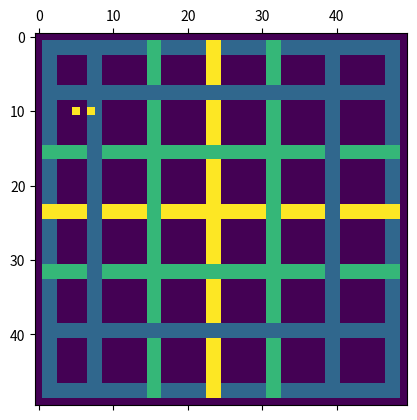

The script that saved this image: (Note: this script raises an exception after producing the figure.)
from __future__ import annotations
import numpy as np
from copy import deepcopy
import matplotlib.pyplot as plt
from enum import Enum


class Direction(Enum):
    RIGHT = (0, 1)
    DOWN = (1, 0)
    LEFT = (0, -1)
    UP = (-1, 0)

    def is_left_turn(self, other: Direction):
        return [self, other] in [
            [Direction.UP, Direction.LEFT],
            [Direction.LEFT, Direction.DOWN],
            [Direction.DOWN, Direction.RIGHT],
            [Direction.RIGHT, Direction.UP]
        ]


class GridWorldEnv:
    def __init__(self, render_mode=None):
        self.map, self.junctions = self.generate_map(50, 50, 5, 5)

        n, m = self.map.shape

        self.map_obs = self.map[self.map >= 1]

        self.vehicles = [
            Vehicle(self, 10, 5, Direction.RIGHT),
            Vehicle(self, 10, 7, Direction.RIGHT),
        ]

        # Top left corner of junction
        self.junctions = [
            Junction(1, 8, [(1, Direction.LEFT), (1, Direction.RIGHT), (1, Direction.DOWN)]),
            Junction(9, 8, [(1, Direction.LEFT), (1, Direction.RIGHT), (1, Direction.UP)]),
        ]

        # Pseudjunctions
        self.corner_roads = {
            (1, 1): Direction.DOWN,
            (2, 2): Direction.RIGHT,
            (n-2, 1): Direction.RIGHT,
            (n-3, 2): Direction.UP,
            (n-2, m-2): Direction.UP,
            (n-3, m-3): Direction.LEFT,
            (1, m-2): Direction.LEFT,
            (2, m-3): Direction.DOWN
        }

        self.render()
        for i in range(10):
            self.step()
            self.render()

    def step(self):
        for vehicle in self.vehicles:
            vehicle.move()

    def render(self):
        temp = deepcopy(self.map)

        for vehicle in self.vehicles:
            temp[vehicle.i, vehicle.j] = 3

        plt.matshow(temp)
        plt.show()

    @staticmethod
    def generate_map(i: int, j: int, hor_jun: int, ver_jun: int) -> np.array:
        new_map = np.zeros((i, j))
        junctions = []

        # Edge roads
        new_map[1:3, 1:-1] = 1
        new_map[-3:-1, 1:-1] = 1
        new_map[1:-1, 1:3] = 1
        new_map[1:-1, -3:-1] = 1

        hor_jun_loc = list(np.linspace(1, i - 2, hor_jun + 2, dtype=int)[1:-1])
        ver_jun_loc = list(np.linspace(1, j - 2, ver_jun + 2, dtype=int)[1:-1])

        for hor_loc in hor_jun_loc:
            for ver_loc in ver_jun_loc:
                junctions.append(
                    Junction(hor_loc, ver_loc, [(1, Direction.LEFT), (1, Direction.RIGHT), (1, Direction.DOWN)]))

        # 3 prio roads
        new_map[hor_jun_loc[len(hor_jun_loc) // 2] - 1:hor_jun_loc[len(hor_jun_loc) // 2] + 1, 1:-1] = 3
        new_map[1:-1, ver_jun_loc[len(ver_jun_loc) // 2] - 1:ver_jun_loc[len(ver_jun_loc) // 2] + 1] = 3

        # 2-prio roads
        new_map[hor_jun_loc[len(hor_jun_loc) // 4] - 1:hor_jun_loc[len(hor_jun_loc) // 4] + 1, 1:-1] = 2
        new_map[hor_jun_loc[3 * len(hor_jun_loc) // 4] - 1:hor_jun_loc[3 * len(hor_jun_loc) // 4] + 1, 1:-1] = 2
        new_map[1:-1, ver_jun_loc[len(ver_jun_loc) // 4] - 1:ver_jun_loc[len(ver_jun_loc) // 4] + 1] = 2
        new_map[1:-1, ver_jun_loc[3 * len(ver_jun_loc) // 4] - 1:ver_jun_loc[3 * len(ver_jun_loc) // 4] + 1] = 2

        print(hor_jun_loc)
        print(ver_jun_loc)
        # 1-prio roads
        for hor_loc in hor_jun_loc:
            if hor_loc not in [hor_jun_loc[len(hor_jun_loc) // 2], hor_jun_loc[len(hor_jun_loc) // 4],
                               hor_jun_loc[3 * len(hor_jun_loc) // 4]]:
                new_map[hor_loc - 1:hor_loc + 1, 1:-1] = 1
        for ver_loc in ver_jun_loc:
            if ver_loc not in [ver_jun_loc[len(ver_jun_loc) // 2], ver_jun_loc[len(ver_jun_loc) // 4],
                               ver_jun_loc[3 * len(ver_jun_loc) // 4]]:
                new_map[1:-1, ver_loc - 1:ver_loc + 1] = 1


        hor_jun_loc = list(np.linspace(1, i - 2, hor_jun + 2, dtype=int)[1:-1])
        ver_jun_loc = list(np.linspace(1, j - 2, ver_jun + 2, dtype=int)[1:-1])

        for hor_loc in hor_jun_loc:
            for ver_loc in ver_jun_loc:
                up_prio = -1
                down_prio = -1
                left_prio = -1
                right_prio = -1
                if not hor_loc == 1:
                    up_prio = new_map[hor_loc - 1, ver_loc]
                if not hor_loc == i - 2:
                    down_prio = new_map[hor_loc + 2, ver_loc]
                if not ver_loc == 1:
                    left_prio = new_map[hor_loc, ver_loc - 1]
                if not ver_loc == j - 2:
                    right_prio = new_map[hor_loc, ver_loc + 2]

                negative = [up_prio, down_prio, left_prio, right_prio].count(-1)
                if negative == 2:
                    continue

                prios = []
                if up_prio != -1:
                    prios.append((up_prio, Direction.UP))
                if down_prio != -1:
                    prios.append((down_prio, Direction.DOWN))
                if left_prio != -1:
                    prios.append((left_prio, Direction.LEFT))
                if right_prio != -1:
                    prios.append((right_prio, Direction.RIGHT))
                junctions.append(Junction(hor_loc, ver_loc, prios))

        return new_map, junctions


class Junction:
    def __init__(self, top_i, top_j, valid_turns, state=0):
        self.i = top_i
        self.j = top_j
        # 0 - left / right, 1 - up / down
        self.valid_turns = valid_turns
        self.state = state

    def is_in_junction(self, i, j):
        return self.i <= i <= self.i + 1 and self.j <= j <= self.j + 1

    def get_random_turn(self, from_direction):
        valid_turns = [turn for turn in self.valid_turns if turn[1] != from_direction]
        total = sum([turn[0] for turn in valid_turns])
        return np.random.choice(list(map(lambda x: x[1], valid_turns)), p=[turn[0]/total for turn in valid_turns])


class Vehicle:
    def __init__(self, world: GridWorldEnv, i: int, j: int, start_direction: Direction) -> None:
        self.world = world
        self.i = i
        self.j = j

        self.direction = start_direction
        self.temp_direction = None

    def move(self):
        self.find_direction()
        direction = self.direction

        if self.temp_direction:
            if self.direction.is_left_turn(self.temp_direction):
                direction = direction.value[0] + self.temp_direction.value[0], direction[1] + self.temp_direction.value[1]
            else:
                direction = self.temp_direction.value
                self.direction = self.temp_direction
            self.temp_direction = None
        next_i, next_j = self.i + direction.value[0], self.j + direction.value[1]

        # Other vehicles
        for vehicle in self.world.vehicles:
            if vehicle.i == next_i and vehicle.j == next_j:
                return

        # On the junction
        for junction in self.world.junctions:
            if junction.is_in_junction(self.i, self.j):
                pass

        # Want to entry junctions
        for junction in self.world.junctions:
            if not junction.is_in_junction(next_i, next_j): continue

            if junction.state == 0:
                if direction not in [Direction.LEFT, Direction.RIGHT]:
                    return
            else:
                if direction not in [Direction.DOWN, Direction.UP]:
                    return

            if self.temp_direction is None:
                self.temp_direction = junction.get_random_turn(direction)

        # Road
        assert self.world.map[next_i, next_j] == 1

        self.i, self.j = next_i, next_j

    def find_direction(self):
        for i1, j1 in self.world.corner_roads:
            if self.i == i1 and self.j == j1:
                self.direction = self.world.corner_roads[(i1, j1)]


if __name__ == '__main__':
    env = GridWorldEnv()
    env.step()
